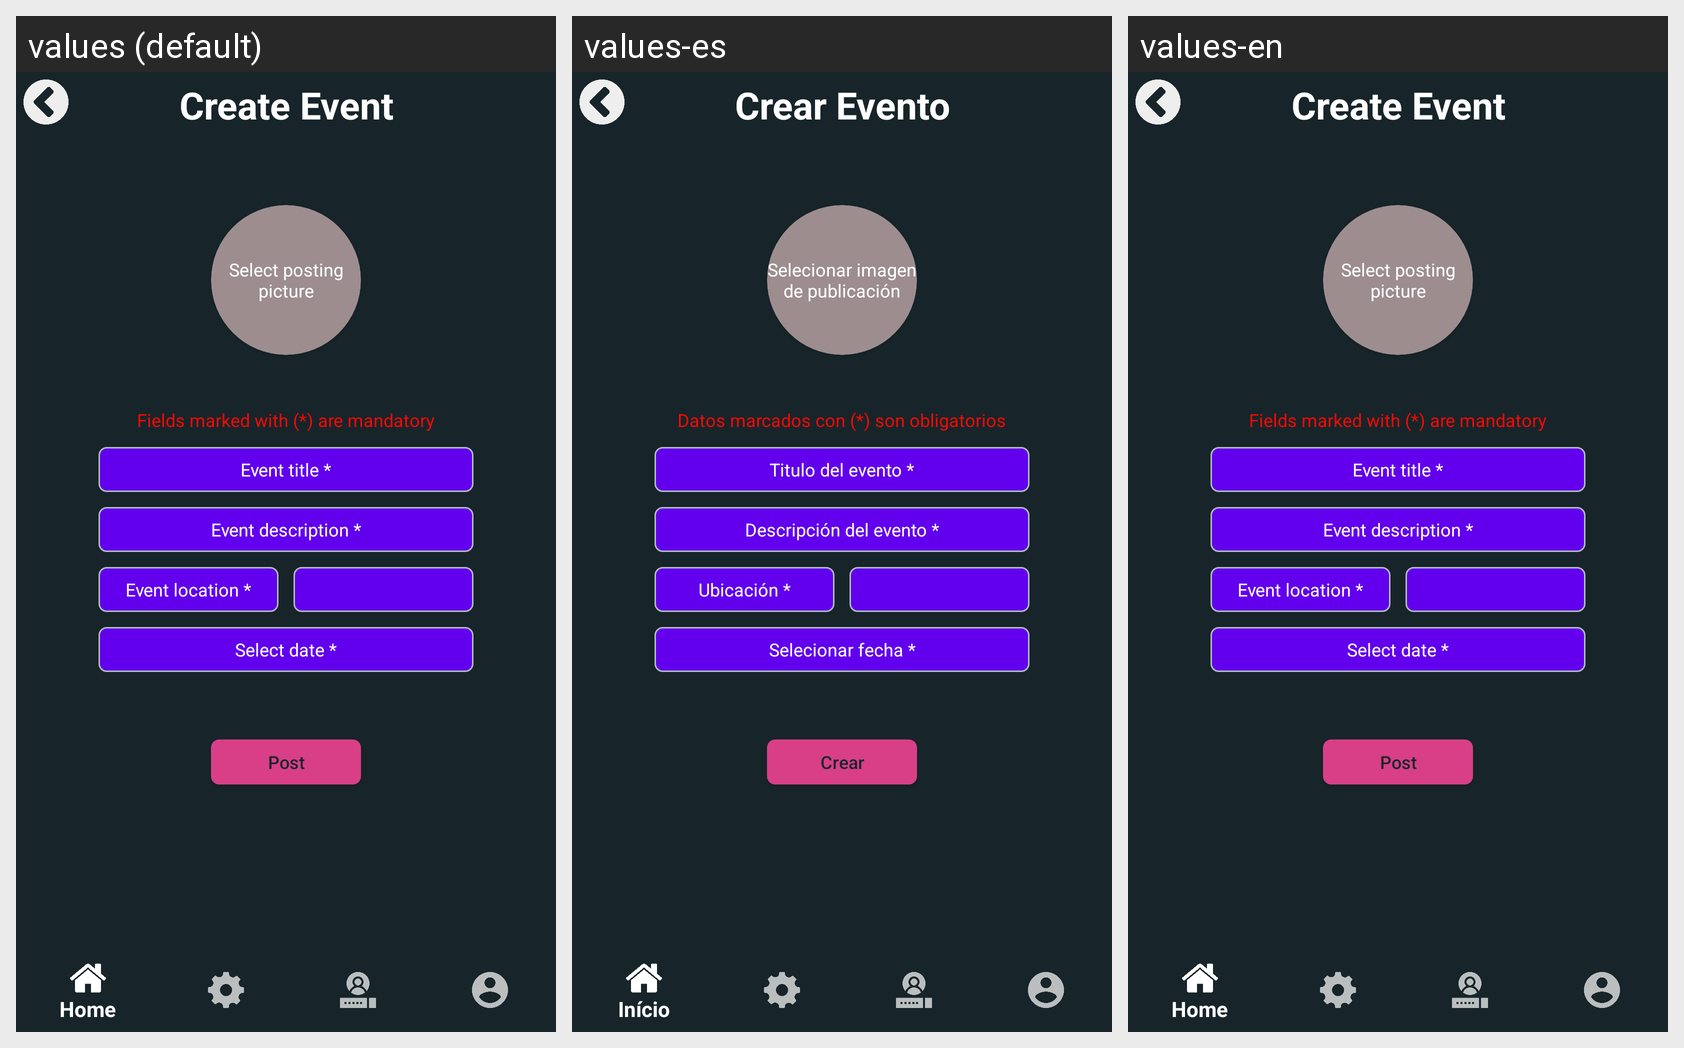

Locale-by-locale string values for the Android screen shown in this grid:
Android screen res/layout/activity_post_event.xml rendered under 3 locales, left to right: values (default), values-es, values-en. Device: Nexus 5 (rendered at 1080×1920; each locale shown at half size, 540×960, under a caption strip naming it); theme AppTheme.
Strings drawn on this screen, with the default value and each locale's value (text and hints the layout hard-codes, and strings that could not be matched under every locale, appear in the picture but are not listed):

createEventTitle
  values: Create Event
  values-es: Crear Evento
  values-en: Create Event

selectPhoto
  values: Select posting picture
  values-es: Selecionar imagen de publicación
  values-en: Select posting picture

fieldsMandatory
  values: Fields marked with (*) are mandatory
  values-es: Datos marcados con (*) son obligatorios
  values-en: Fields marked with (*) are mandatory

eventTitleHint
  values: Event title *
  values-es: Titulo del evento *
  values-en: Event title *

eventDescriptionHint
  values: Event description *
  values-es: Descripción del evento *
  values-en: Event description *

eventLocationHint
  values: Event location *
  values-es: Ubicación *
  values-en: Event location *

eventDateHint
  values: Select date *
  values-es: Selecionar fecha *
  values-en: Select date *

buttonPost
  values: Post
  values-es: Crear
  values-en: Post
